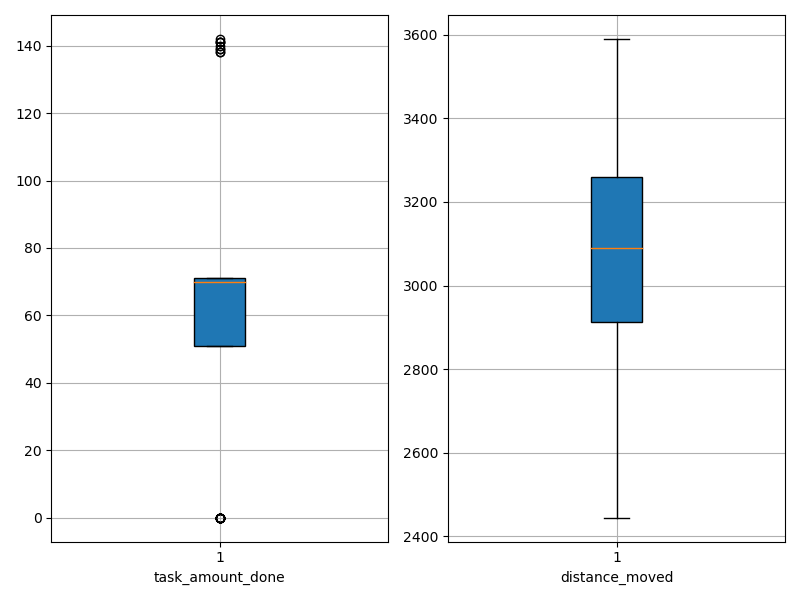

Source data for this figure (header and first rows):
agent_id, task_amount_done, distance_moved
0, 71.0, 2909
1, 70.0, 2739
2, 69.0, 2913
3, 138.0, 2445
4, 69.0, 2711
5, 138.0, 2864
6, 71.0, 2965
7, 139.0, 2910
8, 71.0, 3270
9, 68.0, 3096
10, 0.0, 3280
11, 69.0, 3114
12, 71.0, 3282
13, 70.0, 3033
14, 71.0, 3024
15, 70.0, 2918
16, 0.0, 3364
17, 69.0, 2991
18, 71.0, 3032
19, 69.0, 3212
20, 139.0, 2612
21, 70.0, 3119
22, 69.0, 3231
23, 70.0, 2631
24, 70.0, 3280
25, 0.0, 3590
26, 0.0, 3491
27, 141.0, 3022
28, 0.0, 3555
29, 0.0, 3214
30, 141.0, 2809
31, 71.0, 3081
32, 70.0, 3239
33, 71.0, 3046
34, 70.0, 3223
35, 0.0, 3458
36, 0.0, 3333
37, 71.0, 3250
38, 0.0, 2907
39, 70.0, 2498
40, 0.0, 3412
41, 70.0, 3039
42, 0.0, 3257
43, 0.0, 2673
44, 142.0, 2882
45, 0.0, 3534
46, 70.0, 3015
47, 141.0, 2993
48, 70.0, 3191
49, 71.0, 2598
50, 69.0, 3334
51, 0.0, 3527
52, 71.0, 3050
53, 69.0, 3233
54, 70.0, 3155
55, 140.0, 2675
56, 71.0, 3244
57, 68.0, 3119
58, 71.0, 2978
59, 0.0, 3317
